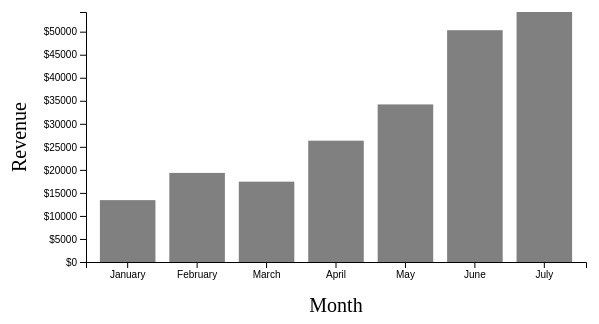
D3 v5 page, settled after 360 driven frames (6 s of simulated time); the page loaded 1 data file(s).


// ── Coffee.js
var margin = { left:80, right:20, top:50, bottom:100 }

var width = 600 - margin.left - margin.right
    height = 400 - margin.top - margin.bottom

var g = d3.select("#chart-area")
    .append("svg")
        .attr("width", width + margin.left + margin.right)
        .attr("height", height + margin.top + margin.bottom)
    .append("g")
        .attr("transform", "translate(" + margin.left + ", " + margin.top + ")")

// X Label
g.append("text")
    .attr("y", height + 50)
    .attr("x", width / 2)
    .attr("font-size", "20px")
    .attr("text-anchor", "middle")
    .text("Month")

// Y Label
g.append("text")
    .attr("y", -60)
    .attr("x", -(height / 2))
    .attr("font-size", "20px")
    .attr("text-anchor", "middle")
    .attr("transform", "rotate(-90)")
    .text("Revenue")

d3.json("revenues.json").then(function(data){
    console.log(data)

    // Clean data
    data.forEach(function(d) {
        d.revenue = +d.revenue
    })

    // X Scale
    var x = d3.scaleBand()
        .domain(data.map(function(d){ return d.month }))
        .range([0, width])
        .padding(0.2)

    // Y Scale
    var y = d3.scaleLinear()
        .domain([0, d3.max(data, function(d) { return d.revenue })])
        .range([height, 0])

    // X Axis
    var xAxisCall = d3.axisBottom(x)
    g.append("g")
        .attr("class", "x axis")
        .attr("transform", "translate(0," + height +")")
        .call(xAxisCall)

    // Y Axis
    var yAxisCall = d3.axisLeft(y)
        .tickFormat(function(d){ return "$" + d })
    g.append("g")
        .attr("class", "y axis")
        .call(yAxisCall)

    // Bars
    var rects = g.selectAll("rect")
        .data(data)

    rects.enter()
        .append("rect")
            .attr("y", function(d){ return y(d.revenue) })
            .attr("x", function(d){ return x(d.month) })
            .attr("height", function(d){ return height - y(d.revenue) })
            .attr("width", x.bandwidth)
            .attr("fill", "grey")
})


### data: revenues.json
[
 {
  "month": "January",
  "revenue": "13432",
  "profit": "8342"
 },
 {
  "month": "February",
  "revenue": "19342",
  "profit": "10342"
 },
 {
  "month": "March",
  "revenue": "17443",
  "profit": "15423"
 },
 {
  "month": "April",
  "revenue": "26342",
  "profit": "18432"
 },
 {
  "month": "May",
  "revenue": "34213",
  "profit": "29434"
 },
 {
  "month": "June",
  "revenue": "50321",
  "profit": "45343"
 },
 {
  "month": "July",
  "revenue": "54273",
  "profit": "47452"
 }
]